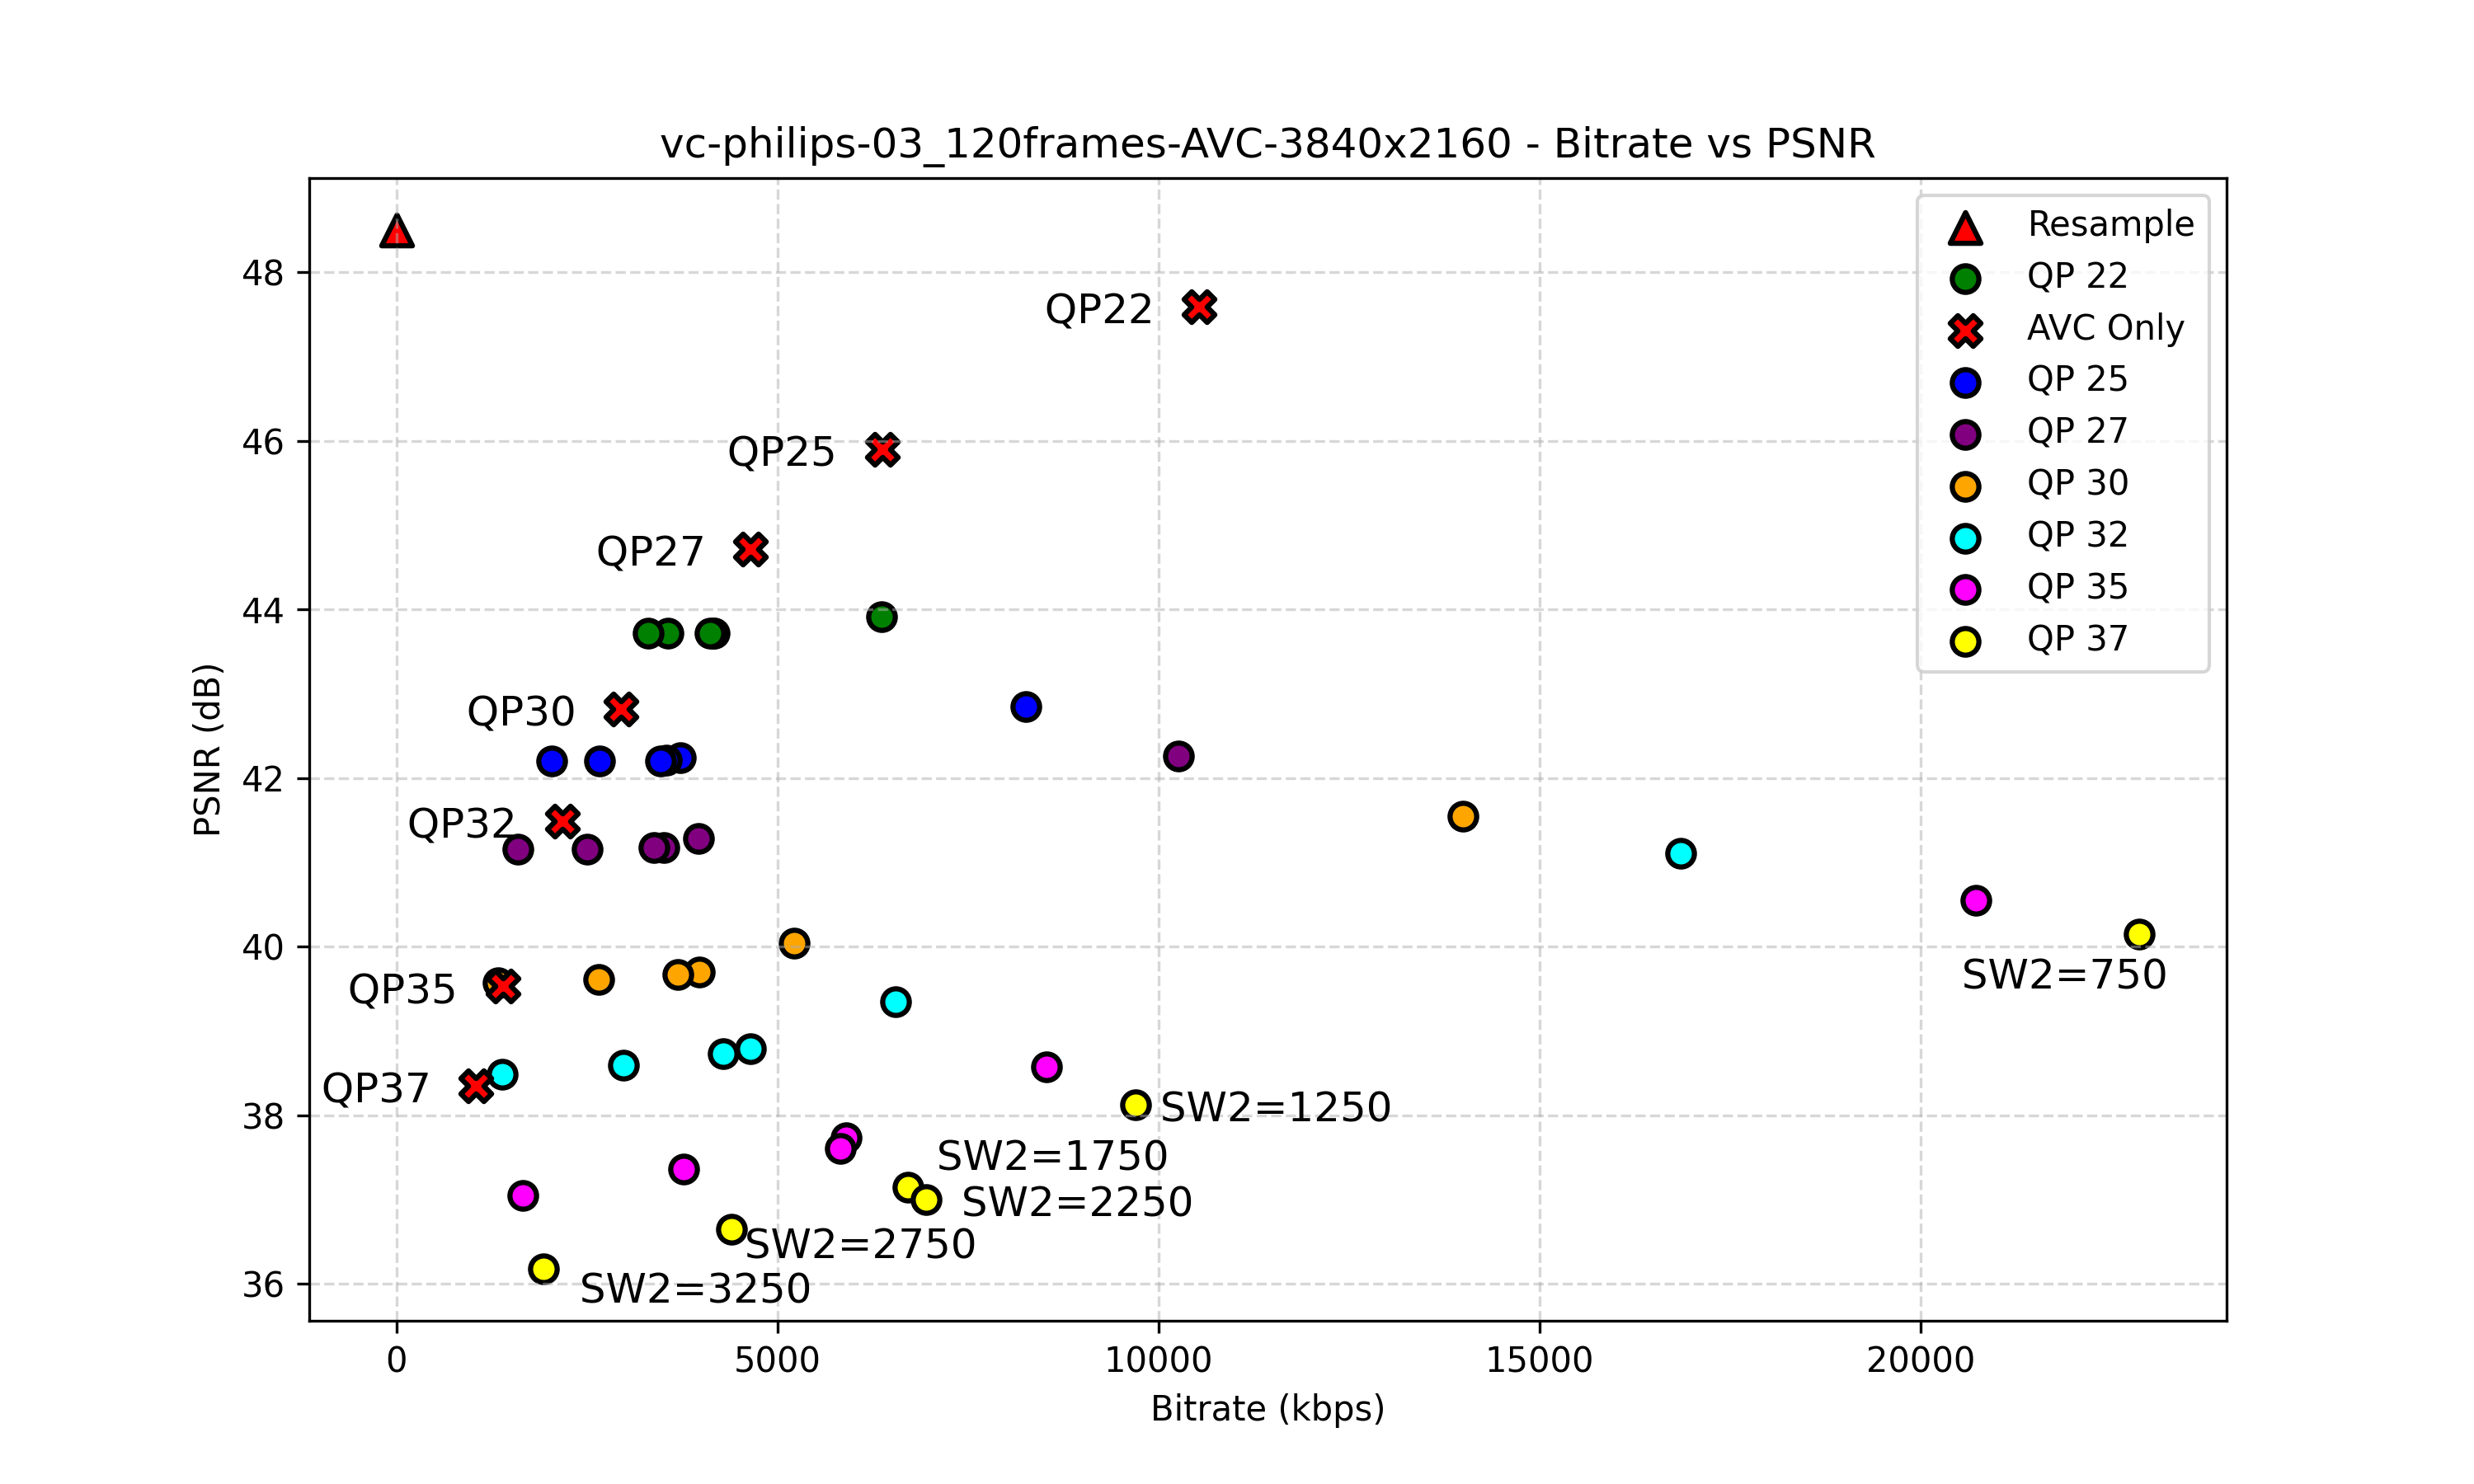

The file beside this chart, header and first rows:
file, sw2, qp, lvc_size, base_size, enhance_size, enhancement_ratio, psnr_avg, bitrate_kbps
vc-philips-03_120frames-Resample, 0, 0, 1492992000, 0, 0, 0%, 48.50, 0
vc-philips-03_120frames_LCEVC_AVC_SW2-75…, 750, 22, 1592422, 821804, 770618, 48.3928%, 43.91, 6370
vc-philips-03_120frames_LCEVC_AVC_SW2-75…, 750, 27, 2566339, 363049, 2203290, 85.8534%, 42.26, 10265
vc-philips-03_120frames_LCEVC_AVC_SW2-75…, 750, 25, 2065732, 495828, 1569904, 75.9975%, 42.85, 8263
vc-philips-03_120frames_LCEVC_AVC_SW2-12…, 1250, 27, 990664, 363049, 627615, 63.3530%, 41.28, 3963
vc-philips-03_120frames_LCEVC_AVC_SW2-12…, 1250, 22, 1042446, 821804, 220642, 21.1658%, 43.72, 4170
vc-philips-03_120frames_AVC-Only_QP37.26…, 264, 37, 261857, 0, 0, 0%, 38.35, 1047
vc-philips-03_120frames_AVC-Only_QP35.26…, 264, 35, 348522, 0, 0, 0%, 39.53, 1394
vc-philips-03_120frames_LCEVC_AVC_SW2-12…, 1250, 25, 931027, 495828, 435199, 46.7440%, 42.24, 3724
vc-philips-03_120frames_AVC-Only_QP32.26…, 264, 32, 543963, 0, 0, 0%, 41.49, 2176
vc-philips-03_120frames_AVC-Only_QP30.26…, 264, 30, 736459, 0, 0, 0%, 42.82, 2946
vc-philips-03_120frames_AVC-Only_QP27.26…, 264, 27, 1161656, 0, 0, 0%, 44.72, 4647
vc-philips-03_120frames_LCEVC_AVC_SW2-17…, 1750, 27, 876195, 363049, 513146, 58.5653%, 41.18, 3505
vc-philips-03_120frames_AVC-Only_QP25.26…, 264, 25, 1593342, 0, 0, 0%, 45.90, 6373
vc-philips-03_120frames_LCEVC_AVC_SW2-75…, 750, 30, 3498047, 227291, 3270756, 93.5023%, 41.55, 13992
vc-philips-03_120frames_LCEVC_AVC_SW2-17…, 1750, 22, 1038632, 821804, 216828, 20.8763%, 43.72, 4155
vc-philips-03_120frames_LCEVC_AVC_SW2-17…, 1750, 25, 884769, 495828, 388941, 43.9596%, 42.21, 3539
vc-philips-03_120frames_AVC-Only_QP22.26…, 264, 22, 2633079, 0, 0, 0%, 47.59, 10532
vc-philips-03_120frames_LCEVC_AVC_SW2-75…, 750, 37, 5716926, 82563, 5634363, 98.5558%, 40.15, 22868
vc-philips-03_120frames_LCEVC_AVC_SW2-22…, 2250, 27, 844414, 363049, 481365, 57.0058%, 41.18, 3378
vc-philips-03_120frames_LCEVC_AVC_SW2-75…, 750, 35, 5181337, 107804, 5073533, 97.9194%, 40.55, 20725
vc-philips-03_120frames_LCEVC_AVC_SW2-75…, 750, 32, 4213286, 167048, 4046238, 96.0352%, 41.11, 16853
vc-philips-03_120frames_LCEVC_AVC_SW2-12…, 1250, 30, 1305294, 227291, 1078003, 82.5870%, 40.04, 5221
vc-philips-03_120frames_LCEVC_AVC_SW2-22…, 2250, 22, 1029642, 821804, 207838, 20.1855%, 43.72, 4119
vc-philips-03_120frames_LCEVC_AVC_SW2-22…, 2250, 25, 865585, 495828, 369757, 42.7176%, 42.20, 3462
vc-philips-03_120frames_LCEVC_AVC_SW2-12…, 1250, 37, 2423530, 82563, 2340967, 96.5933%, 38.13, 9694
vc-philips-03_120frames_LCEVC_AVC_SW2-27…, 2750, 27, 625150, 363049, 262101, 41.9261%, 41.16, 2501
vc-philips-03_120frames_LCEVC_AVC_SW2-12…, 1250, 35, 2132851, 107804, 2025047, 94.9455%, 38.58, 8531
vc-philips-03_120frames_LCEVC_AVC_SW2-12…, 1250, 32, 1637614, 167048, 1470566, 89.7993%, 39.35, 6550
vc-philips-03_120frames_LCEVC_AVC_SW2-17…, 1750, 30, 994800, 227291, 767509, 77.1521%, 39.70, 3979
vc-philips-03_120frames_LCEVC_AVC_SW2-27…, 2750, 22, 890314, 821804, 68510, 7.6950%, 43.72, 3561
vc-philips-03_120frames_LCEVC_AVC_SW2-17…, 1750, 37, 1678203, 82563, 1595640, 95.0803%, 37.15, 6713
vc-philips-03_120frames_LCEVC_AVC_SW2-27…, 2750, 25, 665217, 495828, 169389, 25.4637%, 42.20, 2661
vc-philips-03_120frames_LCEVC_AVC_SW2-32…, 3250, 27, 399297, 363049, 36248, 9.0780%, 41.16, 1597
vc-philips-03_120frames_LCEVC_AVC_SW2-17…, 1750, 35, 1475032, 107804, 1367228, 92.6914%, 37.73, 5900
vc-philips-03_120frames_LCEVC_AVC_SW2-17…, 1750, 32, 1162471, 167048, 995423, 85.6299%, 38.79, 4650
vc-philips-03_120frames_LCEVC_AVC_SW2-22…, 2250, 30, 922463, 227291, 695172, 75.3604%, 39.67, 3690
vc-philips-03_120frames_LCEVC_AVC_SW2-22…, 2250, 37, 1736655, 82563, 1654092, 95.2459%, 37.00, 6947
vc-philips-03_120frames_LCEVC_AVC_SW2-22…, 2250, 35, 1457266, 107804, 1349462, 92.6023%, 37.61, 5829
vc-philips-03_120frames_LCEVC_AVC_SW2-32…, 3250, 22, 826826, 821804, 5022, 0.6074%, 43.72, 3307
vc-philips-03_120frames_LCEVC_AVC_SW2-22…, 2250, 32, 1071779, 167048, 904731, 84.4140%, 38.73, 4287
vc-philips-03_120frames_LCEVC_AVC_SW2-32…, 3250, 25, 509493, 495828, 13665, 2.6821%, 42.20, 2038
vc-philips-03_120frames_LCEVC_AVC_SW2-27…, 2750, 30, 663289, 227291, 435998, 65.7327%, 39.61, 2653
vc-philips-03_120frames_LCEVC_AVC_SW2-27…, 2750, 37, 1099355, 82563, 1016792, 92.4899%, 36.65, 4397
vc-philips-03_120frames_LCEVC_AVC_SW2-27…, 2750, 35, 941854, 107804, 834050, 88.5541%, 37.36, 3767
vc-philips-03_120frames_LCEVC_AVC_SW2-27…, 2750, 32, 745917, 167048, 578869, 77.6050%, 38.60, 2984
vc-philips-03_120frames_LCEVC_AVC_SW2-32…, 3250, 30, 334155, 227291, 106864, 31.9804%, 39.57, 1337
vc-philips-03_120frames_LCEVC_AVC_SW2-32…, 3250, 37, 483629, 82563, 401066, 82.9284%, 36.18, 1935
vc-philips-03_120frames_LCEVC_AVC_SW2-32…, 3250, 35, 414595, 107804, 306791, 73.9978%, 37.05, 1658
vc-philips-03_120frames_LCEVC_AVC_SW2-32…, 3250, 32, 346252, 167048, 179204, 51.7554%, 38.49, 1385
